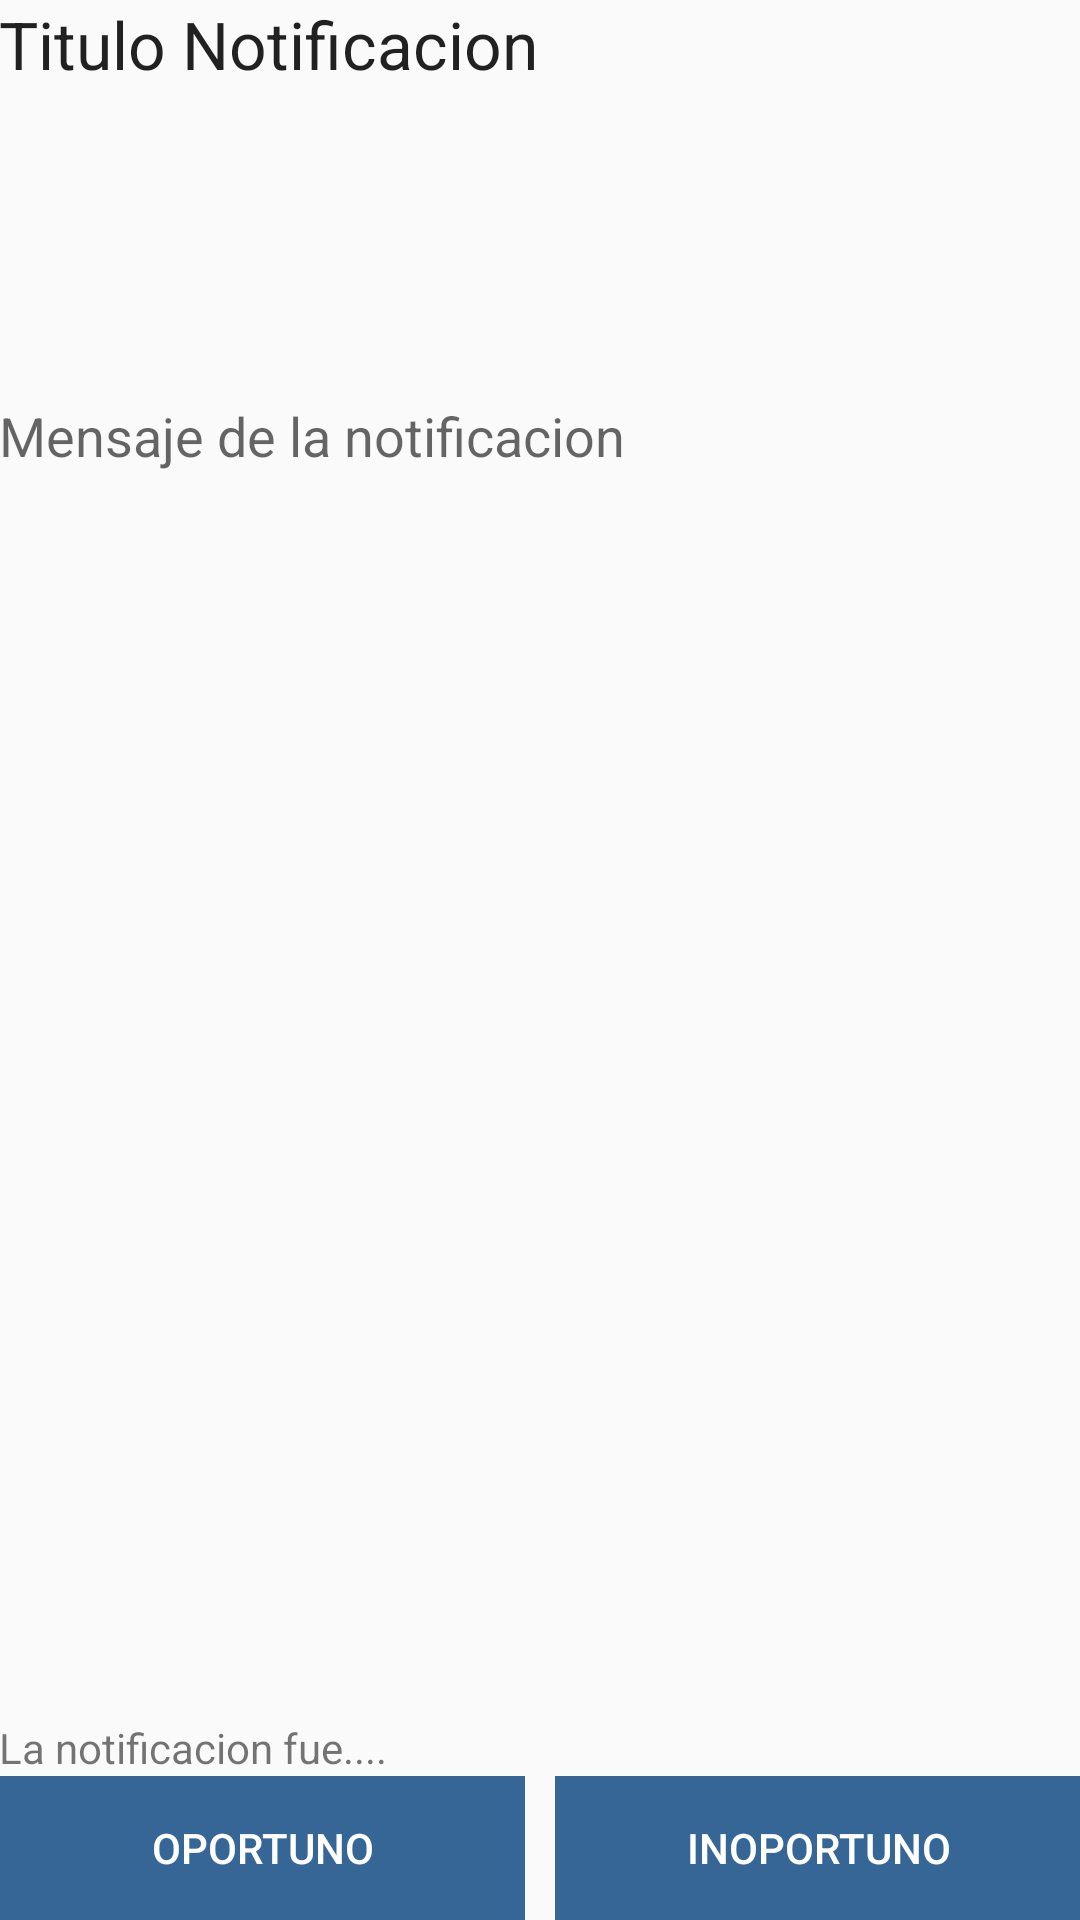

Android layout source for this screen:
<!-- AndroidManifest.xml: application theme AppTheme -->
<!-- res/layout/activity_bandeja_notificaciones.xml -->
<?xml version="1.0" encoding="utf-8"?>
<LinearLayout xmlns:android="http://schemas.android.com/apk/res/android"
    xmlns:tools="http://schemas.android.com/tools"
    android:id="@+id/activity_bandeja_notificaciones"
    android:layout_width="match_parent"
    android:layout_height="match_parent"
    android:paddingBottom="@dimen/activity_vertical_margin"
    android:paddingLeft="@dimen/activity_horizontal_margin"
    android:paddingRight="@dimen/activity_horizontal_margin"
    android:paddingTop="@dimen/activity_vertical_margin"
    android:orientation="vertical"
    tools:context="mx.daniel.arechiga.comode.BandejaNotificaciones">

    <TextView
        android:layout_width="match_parent"
        android:layout_height="wrap_content"
        android:textAppearance="@style/Base.TextAppearance.AppCompat.Large"
        android:text="Titulo Notificacion"
        android:id="@+id/txt_Titulo_Notificacion"
        android:layout_weight="1"/>

    <TextView
        android:layout_width="match_parent"
        android:layout_height="wrap_content"
        android:textAppearance="@style/Base.TextAppearance.AppCompat.Medium"
        android:text="Mensaje de la notificacion"
        android:id="@+id/txt_Mensaje_Notificacion"
        android:layout_weight="4"/>

    <TextView
        android:layout_width="match_parent"
        android:layout_height="wrap_content"
        android:textAppearance="@style/Base.TextAppearance.AppCompat.Small"
        android:text="La notificacion fue...."
        android:id="@+id/textView4" />

    <LinearLayout
        android:layout_width="match_parent"
        android:layout_height="wrap_content"
        android:orientation="horizontal">

        <Button
            android:layout_width="match_parent"
            android:layout_height="wrap_content"
            android:text="Oportuno"
            android:id="@+id/bt_oportuno"
            android:layout_weight="1"
            android:onClick="opcionOportuno"
            style="@style/Widget.AppCompat.Button.Borderless.Colored"
            android:background="@color/colorAccent"
            android:textColor="@android:color/white"
            android:layout_marginRight="5dp"/>

        <Button
            android:layout_width="match_parent"
            android:layout_height="wrap_content"
            android:text="Inoportuno"
            android:id="@+id/bt_inoportuno"
            android:layout_weight="1"
            android:onClick="opcionInoportuno"
            style="@style/Widget.AppCompat.Button.Borderless.Colored"
            android:background="@color/colorAccent"
            android:textColor="@android:color/white"
            android:layout_marginLeft="5dp"/>

    </LinearLayout>

</LinearLayout>
<!-- resources referenced by this layout -->
<resources>
  <color name="colorAccent">#366695</color>
  <style name="AppTheme" parent="Theme.AppCompat.Light.DarkActionBar">
                  
                  <item name="colorPrimary">@color/colorPrimary</item>
                  <item name="colorPrimaryDark">@color/colorPrimaryDark</item>
                  <item name="colorAccent">@color/colorAccent</item>
                  <item name="android:navigationBarColor">@color/navigationBarColor</item>
          </style>
  <color name="colorPrimary">#940030</color>
  <color name="colorPrimaryDark">#6b0526</color>
  <color name="navigationBarColor">#6b0526</color>
</resources>
